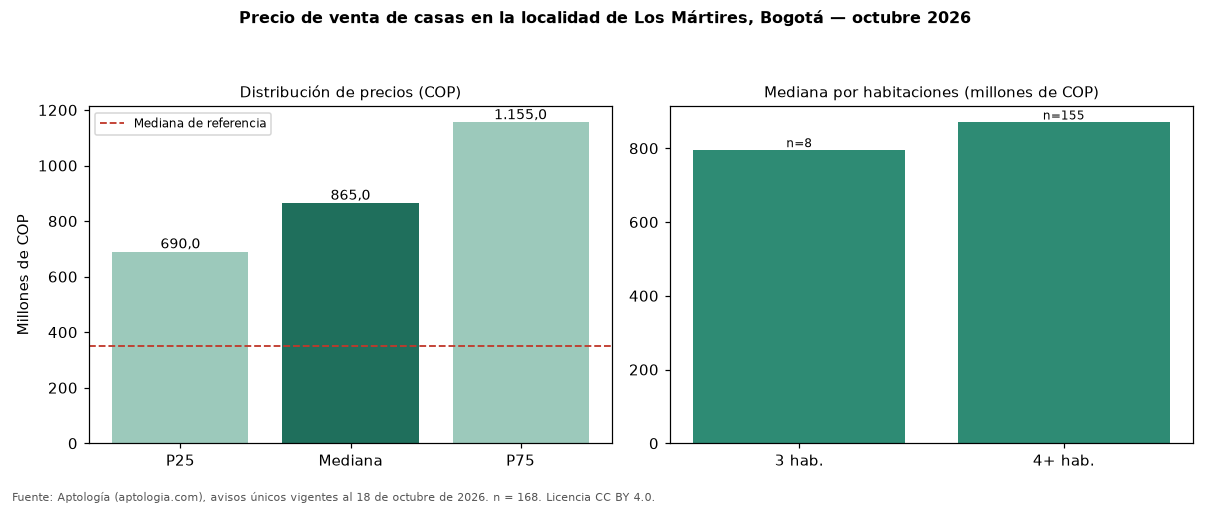

Source data for this figure (header and first rows):
seccion, metrica, valor_cop, n
precio, p25, 690000000, 168
precio, mediana, 865000000, 168
precio, p75, 1155000000, 168
cop_por_m2, p25, 2809879, 168
cop_por_m2, mediana, 3477826, 168
cop_por_m2, p75, 4822246, 168
area, area_mediana_m2, 260.0, 168
habitaciones, 3, 795000000, 8
habitaciones, 4+, 870000000, 155
administracion, mediana, 55000, 6
estrato, moda, 3, 
parqueadero, porcentaje_con_parqueadero, 66.1, 168
referencia, mediana_referencia, 350000000, 544
referencia, mediana_cop_por_m2_referencia, 6365683, 544
